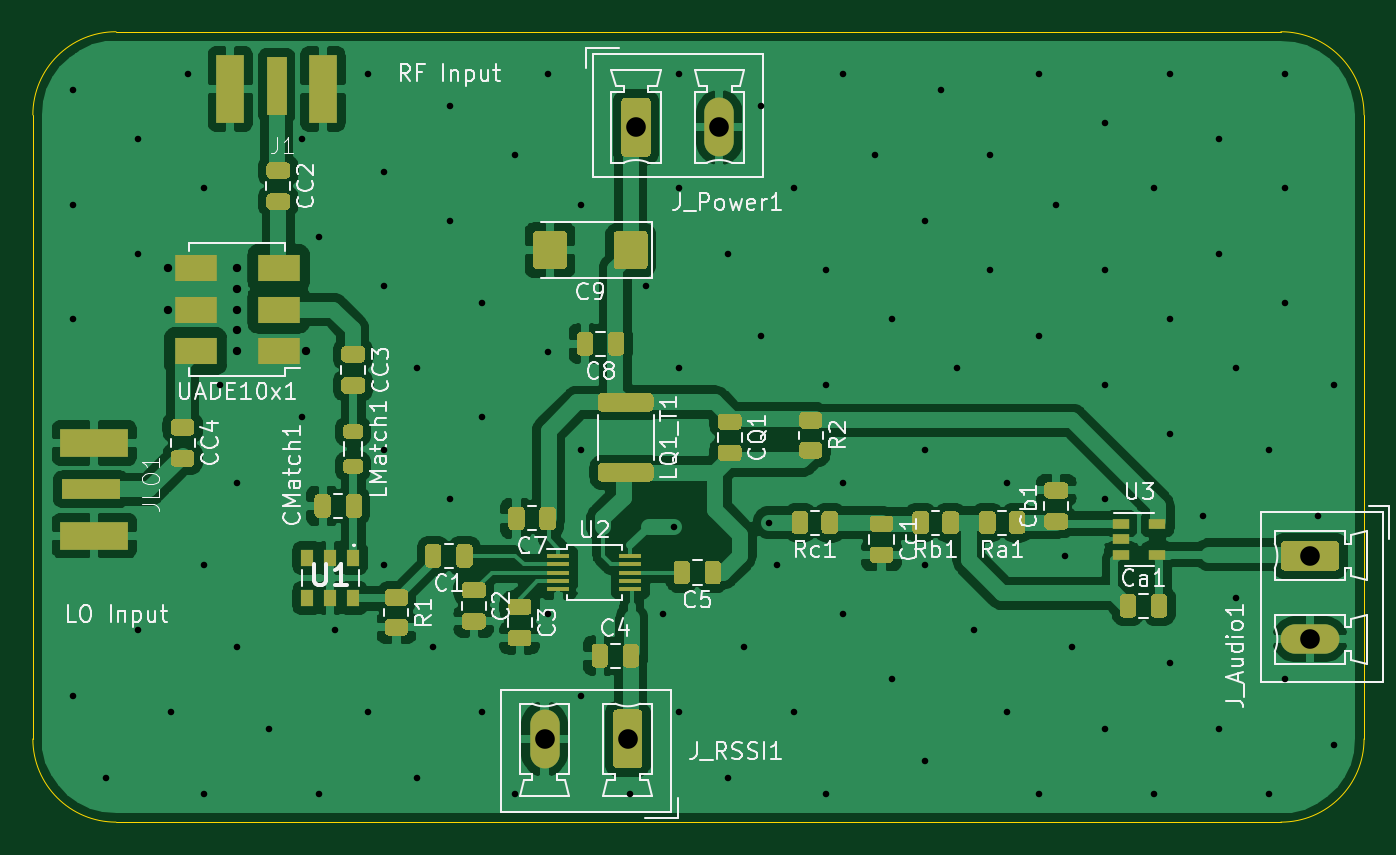
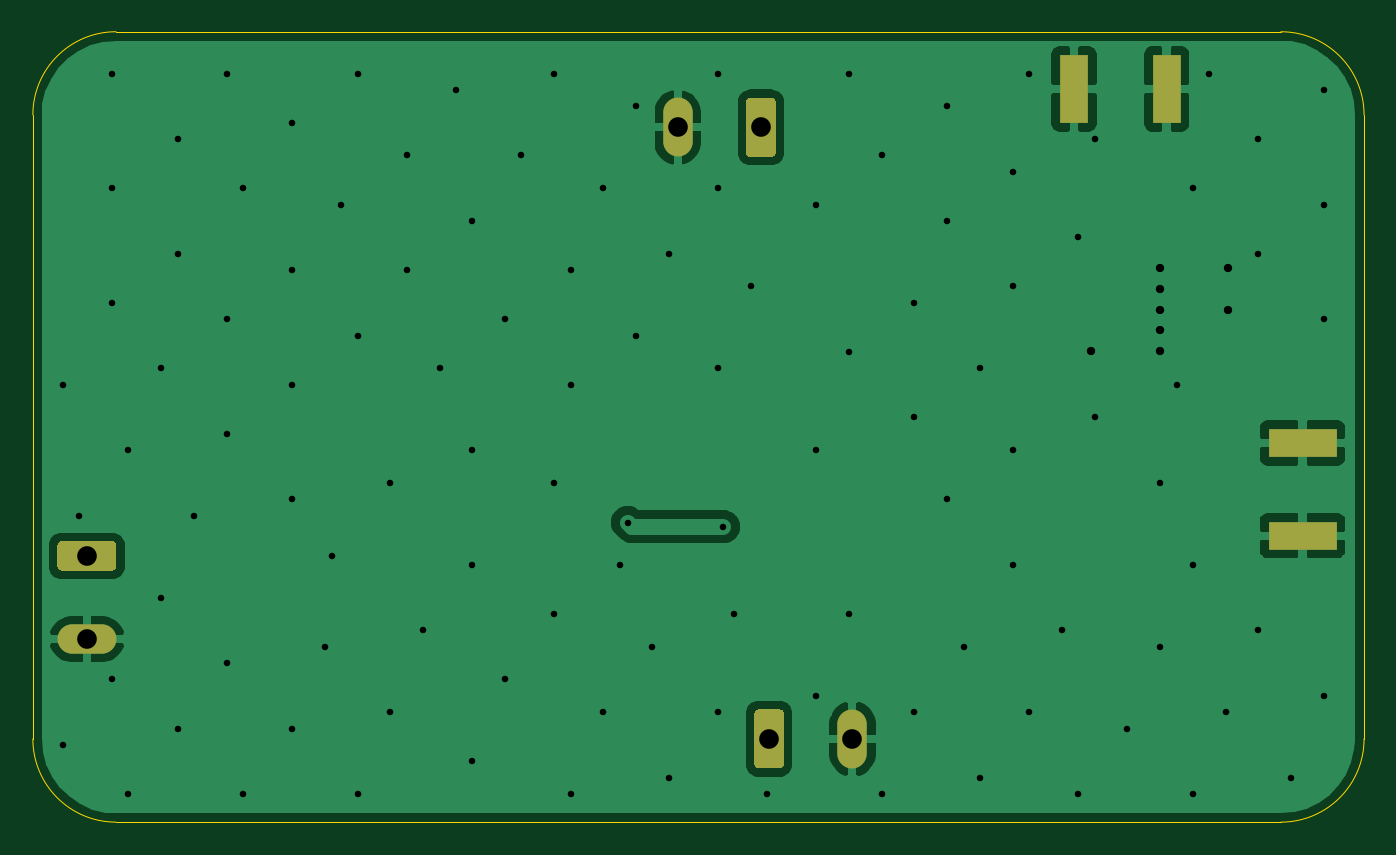
Circuit board: 11 layer files. Board 81.3 x 48.3 mm.
- bottom_copper: NJR_New_DemodWithMixer-B_Cu.gbr (37106 bytes)
- bottom_mask: NJR_New_DemodWithMixer-B_Mask.gbr (1907 bytes)
- paste: NJR_New_DemodWithMixer-B_Paste.gbr (671 bytes)
- bottom_silk: NJR_New_DemodWithMixer-B_SilkS.gbr (474 bytes)
- outline: NJR_New_DemodWithMixer-Edge_Cuts.gbr (1005 bytes)
- top_copper: NJR_New_DemodWithMixer-F_Cu.gbr (148933 bytes)
- top_mask: NJR_New_DemodWithMixer-F_Mask.gbr (18763 bytes)
- paste: NJR_New_DemodWithMixer-F_Paste.gbr (17527 bytes)
- top_silk: NJR_New_DemodWithMixer-F_SilkS.gbr (43615 bytes)
- drill: NJR_New_DemodWithMixer-NPTH.drl (269 bytes)
- drill: NJR_New_DemodWithMixer-PTH.drl (2279 bytes)

=== bottom_copper: NJR_New_DemodWithMixer-B_Cu.gbr (37106 bytes, source omitted) ===
=== bottom_mask: NJR_New_DemodWithMixer-B_Mask.gbr ===
%TF.GenerationSoftware,KiCad,Pcbnew,(5.1.9)-1*%
%TF.CreationDate,2021-03-09T18:28:40-05:00*%
%TF.ProjectId,NJR_New_DemodWithMixer,4e4a525f-4e65-4775-9f44-656d6f645769,rev?*%
%TF.SameCoordinates,Original*%
%TF.FileFunction,Soldermask,Bot*%
%TF.FilePolarity,Negative*%
%FSLAX46Y46*%
G04 Gerber Fmt 4.6, Leading zero omitted, Abs format (unit mm)*
G04 Created by KiCad (PCBNEW (5.1.9)-1) date 2021-03-09 18:28:40*
%MOMM*%
%LPD*%
G01*
G04 APERTURE LIST*
%ADD10R,4.200000X1.750000*%
%ADD11R,1.750000X4.200000*%
%ADD12O,1.800000X3.600000*%
%ADD13O,3.600000X1.800000*%
G04 APERTURE END LIST*
D10*
%TO.C,JLO1*%
X82496000Y-89185000D03*
X82496000Y-83535000D03*
%TD*%
D11*
%TO.C,J1*%
X90799400Y-61922000D03*
X96449400Y-61922000D03*
%TD*%
D12*
%TO.C,J_RSSI1*%
X109982000Y-101600000D03*
G36*
G01*
X115962000Y-100050000D02*
X115962000Y-103150000D01*
G75*
G02*
X115712000Y-103400000I-250000J0D01*
G01*
X114412000Y-103400000D01*
G75*
G02*
X114162000Y-103150000I0J250000D01*
G01*
X114162000Y-100050000D01*
G75*
G02*
X114412000Y-99800000I250000J0D01*
G01*
X115712000Y-99800000D01*
G75*
G02*
X115962000Y-100050000I0J-250000D01*
G01*
G37*
%TD*%
%TO.C,J_Power1*%
X120650000Y-64262000D03*
G36*
G01*
X114670000Y-65812000D02*
X114670000Y-62712000D01*
G75*
G02*
X114920000Y-62462000I250000J0D01*
G01*
X116220000Y-62462000D01*
G75*
G02*
X116470000Y-62712000I0J-250000D01*
G01*
X116470000Y-65812000D01*
G75*
G02*
X116220000Y-66062000I-250000J0D01*
G01*
X114920000Y-66062000D01*
G75*
G02*
X114670000Y-65812000I0J250000D01*
G01*
G37*
%TD*%
D13*
%TO.C,J_Audio1*%
X156718000Y-95504000D03*
G36*
G01*
X155168000Y-89524000D02*
X158268000Y-89524000D01*
G75*
G02*
X158518000Y-89774000I0J-250000D01*
G01*
X158518000Y-91074000D01*
G75*
G02*
X158268000Y-91324000I-250000J0D01*
G01*
X155168000Y-91324000D01*
G75*
G02*
X154918000Y-91074000I0J250000D01*
G01*
X154918000Y-89774000D01*
G75*
G02*
X155168000Y-89524000I250000J0D01*
G01*
G37*
%TD*%
M02*

=== paste: NJR_New_DemodWithMixer-B_Paste.gbr ===
%TF.GenerationSoftware,KiCad,Pcbnew,(5.1.9)-1*%
%TF.CreationDate,2021-03-09T18:28:39-05:00*%
%TF.ProjectId,NJR_New_DemodWithMixer,4e4a525f-4e65-4775-9f44-656d6f645769,rev?*%
%TF.SameCoordinates,Original*%
%TF.FileFunction,Paste,Bot*%
%TF.FilePolarity,Positive*%
%FSLAX46Y46*%
G04 Gerber Fmt 4.6, Leading zero omitted, Abs format (unit mm)*
G04 Created by KiCad (PCBNEW (5.1.9)-1) date 2021-03-09 18:28:39*
%MOMM*%
%LPD*%
G01*
G04 APERTURE LIST*
%ADD10R,4.200000X1.750000*%
%ADD11R,1.750000X4.200000*%
G04 APERTURE END LIST*
D10*
%TO.C,JLO1*%
X82496000Y-89185000D03*
X82496000Y-83535000D03*
%TD*%
D11*
%TO.C,J1*%
X90799400Y-61922000D03*
X96449400Y-61922000D03*
%TD*%
M02*

=== bottom_silk: NJR_New_DemodWithMixer-B_SilkS.gbr ===
%TF.GenerationSoftware,KiCad,Pcbnew,(5.1.9)-1*%
%TF.CreationDate,2021-03-09T18:28:40-05:00*%
%TF.ProjectId,NJR_New_DemodWithMixer,4e4a525f-4e65-4775-9f44-656d6f645769,rev?*%
%TF.SameCoordinates,Original*%
%TF.FileFunction,Legend,Bot*%
%TF.FilePolarity,Positive*%
%FSLAX46Y46*%
G04 Gerber Fmt 4.6, Leading zero omitted, Abs format (unit mm)*
G04 Created by KiCad (PCBNEW (5.1.9)-1) date 2021-03-09 18:28:40*
%MOMM*%
%LPD*%
G01*
G04 APERTURE LIST*
G04 APERTURE END LIST*
M02*

=== outline: NJR_New_DemodWithMixer-Edge_Cuts.gbr ===
%TF.GenerationSoftware,KiCad,Pcbnew,(5.1.9)-1*%
%TF.CreationDate,2021-03-09T18:28:40-05:00*%
%TF.ProjectId,NJR_New_DemodWithMixer,4e4a525f-4e65-4775-9f44-656d6f645769,rev?*%
%TF.SameCoordinates,Original*%
%TF.FileFunction,Profile,NP*%
%FSLAX46Y46*%
G04 Gerber Fmt 4.6, Leading zero omitted, Abs format (unit mm)*
G04 Created by KiCad (PCBNEW (5.1.9)-1) date 2021-03-09 18:28:40*
%MOMM*%
%LPD*%
G01*
G04 APERTURE LIST*
%TA.AperFunction,Profile*%
%ADD10C,0.050000*%
%TD*%
G04 APERTURE END LIST*
D10*
X83820000Y-106680000D02*
X154940000Y-106680000D01*
X78740000Y-63500000D02*
X78740000Y-101600000D01*
X154940000Y-58420000D02*
X83820000Y-58420000D01*
X160020000Y-101600000D02*
X160020000Y-63500000D01*
X160020000Y-101600000D02*
G75*
G02*
X154940000Y-106680000I-5080000J0D01*
G01*
X83820000Y-106680000D02*
G75*
G02*
X78740000Y-101600000I0J5080000D01*
G01*
X78740000Y-63500000D02*
G75*
G02*
X83820000Y-58420000I5080000J0D01*
G01*
X154940000Y-58420000D02*
G75*
G02*
X160020000Y-63500000I0J-5080000D01*
G01*
M02*

=== top_copper: NJR_New_DemodWithMixer-F_Cu.gbr (148933 bytes, source omitted) ===
=== top_mask: NJR_New_DemodWithMixer-F_Mask.gbr (18763 bytes, source omitted) ===
=== paste: NJR_New_DemodWithMixer-F_Paste.gbr (17527 bytes, source omitted) ===
=== top_silk: NJR_New_DemodWithMixer-F_SilkS.gbr (43615 bytes, source omitted) ===
=== drill: NJR_New_DemodWithMixer-NPTH.drl ===
M48
; DRILL file {KiCad (5.1.9)-1} date 03/09/21 18:28:41
; FORMAT={-:-/ absolute / inch / decimal}
; #@! TF.CreationDate,2021-03-09T18:28:41-05:00
; #@! TF.GenerationSoftware,Kicad,Pcbnew,(5.1.9)-1
; #@! TF.FileFunction,NonPlated,1,2,NPTH
FMAT,2
INCH
%
G90
G05
T0
M30

=== drill: NJR_New_DemodWithMixer-PTH.drl ===
M48
; DRILL file {KiCad (5.1.9)-1} date 03/09/21 18:28:41
; FORMAT={-:-/ absolute / inch / decimal}
; #@! TF.CreationDate,2021-03-09T18:28:41-05:00
; #@! TF.GenerationSoftware,Kicad,Pcbnew,(5.1.9)-1
; #@! TF.FileFunction,Plated,1,2,PTH
FMAT,2
INCH
T1C0.0157
T2C0.0200
T3C0.0472
%
G90
G05
T1
X3.1964Y-2.4398
X3.1964Y-2.7154
X3.1964Y-2.991
X3.1964Y-3.8965
X3.2751Y-4.0933
X3.3539Y-2.5579
X3.3539Y-2.8335
X3.3539Y-3.739
X3.4326Y-3.9358
X3.472Y-2.4004
X3.5114Y-2.676
X3.5114Y-3.5815
X3.5114Y-4.1327
X3.5507Y-3.1484
X3.5901Y-3.3847
X3.5901Y-3.7784
X3.6688Y-3.9752
X3.7476Y-2.5579
X3.7476Y-3.2272
X3.787Y-2.7941
X3.787Y-4.1327
X3.8263Y-3.739
X3.9051Y-2.4004
X3.9051Y-3.9358
X3.9444Y-2.6366
X3.9444Y-2.9122
X3.9444Y-3.3059
X3.9444Y-3.5815
X4.0232Y-3.1091
X4.0232Y-4.0933
X4.0625Y-3.7784
X4.1019Y-2.4791
X4.1019Y-2.7547
X4.1019Y-3.424
X4.1807Y-2.9516
X4.1807Y-3.2272
X4.1807Y-3.9358
X4.2594Y-2.5972
X4.2594Y-4.1327
X4.3381Y-2.4004
X4.3381Y-3.0697
X4.3381Y-3.6996
X4.4169Y-2.7154
X4.4169Y-3.3059
X4.4169Y-3.8965
X4.535Y-4.1327
X4.5744Y-2.9122
X4.6137Y-3.6996
X4.64Y-3.49
X4.6531Y-2.4004
X4.6531Y-2.676
X4.6531Y-3.1091
X4.6531Y-3.9358
X4.7712Y-2.8335
X4.7712Y-4.0933
X4.8106Y-3.7784
X4.8499Y-2.4791
X4.8499Y-3.0303
X4.87Y-3.48
X4.8893Y-3.5815
X4.9287Y-2.676
X4.9287Y-3.9358
X5.0074Y-2.8728
X5.0074Y-3.1484
X5.0074Y-4.1327
X5.0468Y-2.4004
X5.0468Y-3.3847
X5.0468Y-3.6996
X5.1255Y-2.5972
X5.1649Y-2.991
X5.1649Y-3.8571
X5.2436Y-2.7547
X5.2436Y-3.3059
X5.2436Y-3.5815
X5.2436Y-4.0539
X5.283Y-2.4398
X5.3224Y-3.1091
X5.3618Y-3.739
X5.4011Y-2.5972
X5.4011Y-2.8728
X5.4405Y-3.3847
X5.4405Y-3.9358
X5.5192Y-2.4004
X5.5192Y-3.0303
X5.5192Y-4.1327
X5.5586Y-2.7154
X5.58Y-3.56
X5.598Y-3.7784
X5.6767Y-2.5185
X5.6767Y-2.8728
X5.6767Y-3.1484
X5.6767Y-3.424
X5.6767Y-3.9752
X5.7948Y-2.676
X5.7948Y-4.1327
X5.8342Y-2.4004
X5.8342Y-2.991
X5.8342Y-3.2665
X5.8342Y-3.8177
X5.9129Y-3.4634
X5.9523Y-2.5579
X5.9523Y-2.8335
X5.9523Y-3.9752
X5.9917Y-3.1091
X5.9917Y-3.6602
X6.0704Y-3.3059
X6.0704Y-4.1327
X6.1098Y-2.4004
X6.1098Y-2.676
X6.1098Y-2.9516
X6.1098Y-3.8571
X6.1885Y-3.4634
X6.2279Y-3.1484
X6.2279Y-4.0146
T2
X3.426Y-2.868
X3.426Y-2.968
X3.591Y-2.868
X3.591Y-2.918
X3.591Y-2.968
X3.591Y-3.018
X3.591Y-3.068
X3.756Y-3.068
T3
X4.33Y-4.0
X4.53Y-4.0
X4.55Y-2.53
X4.75Y-2.53
X6.17Y-3.56
X6.17Y-3.76
T0
M30

